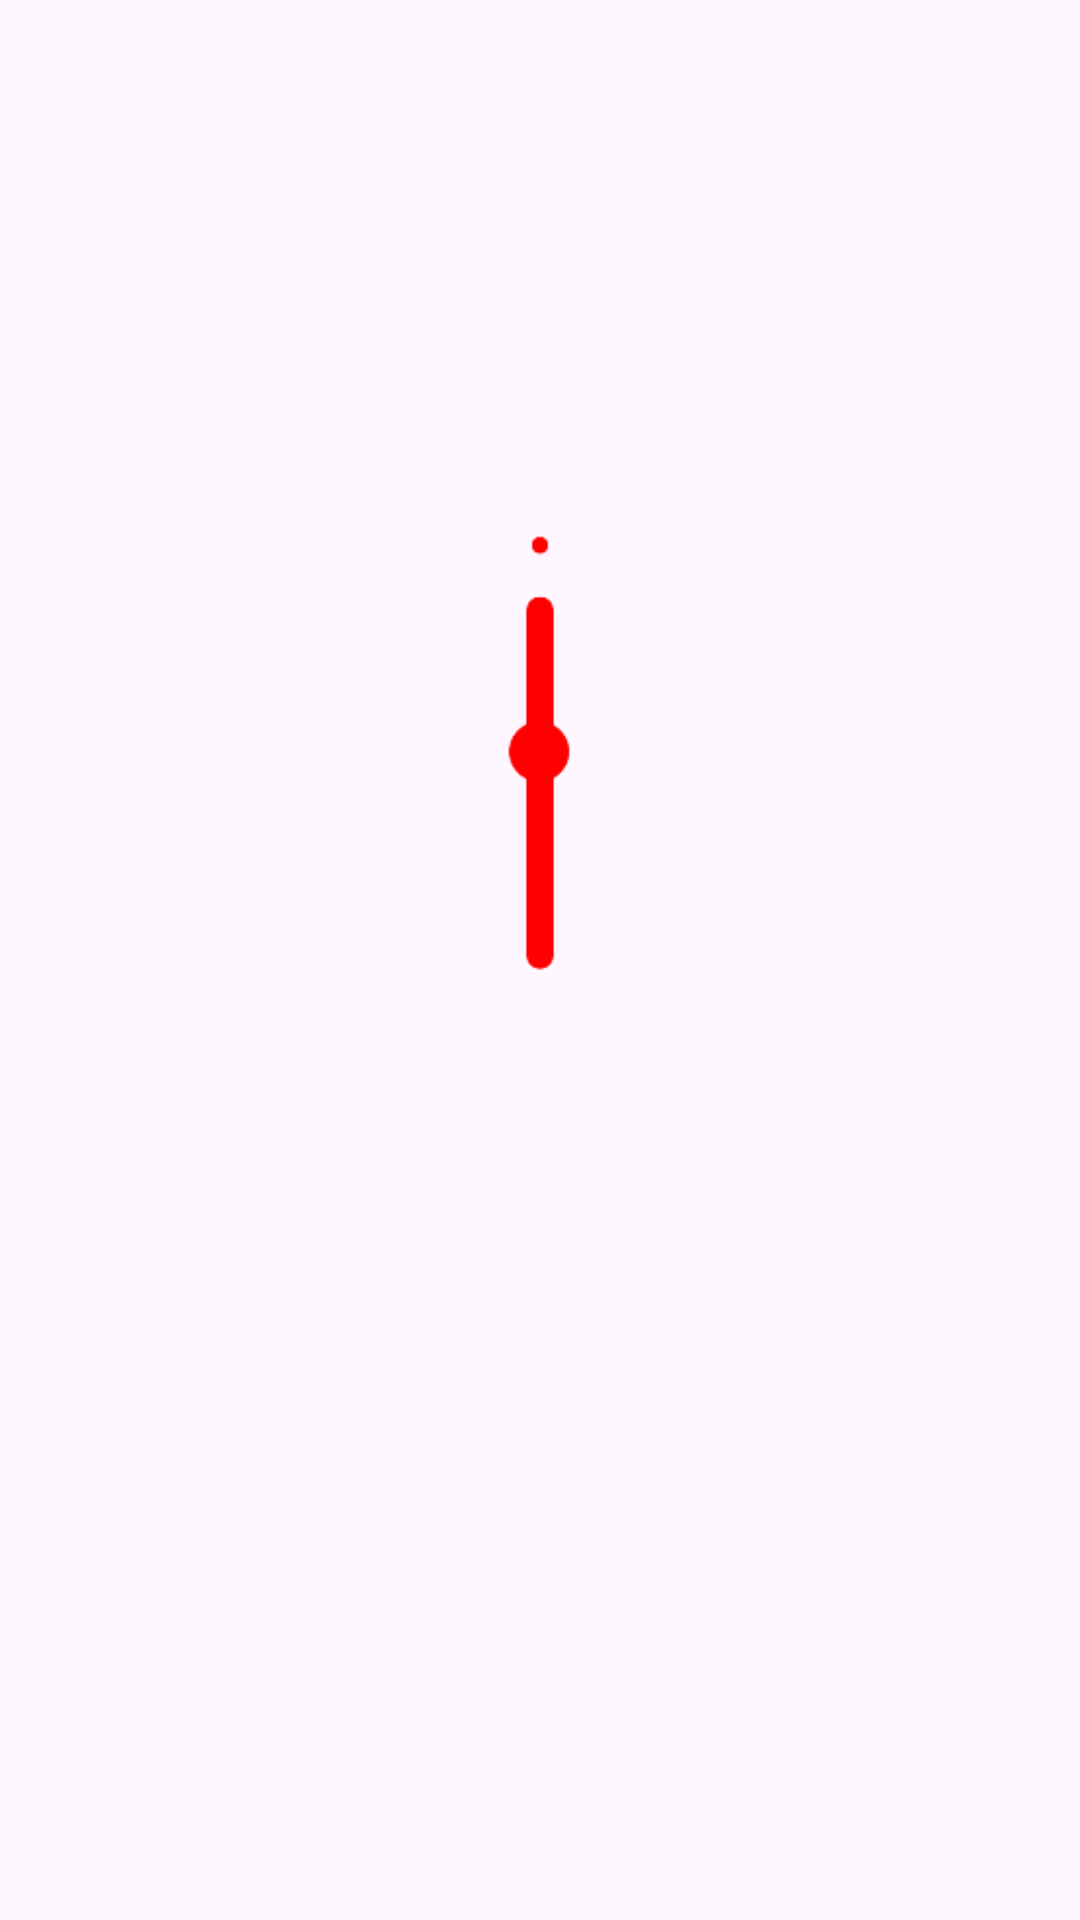

Reconstruct the res/layout file that produces this screen, plus the resources it refers to.
<!-- AndroidManifest.xml: application theme Theme.WidgetsPro.Red.Light -->
<!-- res/layout/analog_2_widget_preview_static.xml -->
<?xml version="1.0" encoding="utf-8"?>
<FrameLayout xmlns:android="http://schemas.android.com/apk/res/android"
    xmlns:app="http://schemas.android.com/apk/res-auto"
    android:layout_width="match_parent"
    android:layout_height="match_parent">

    <ImageView
        android:id="@+id/analog_2_dial_preview"
        android:layout_width="match_parent"
        android:layout_height="match_parent"
        android:scaleType="centerInside" />

    <ImageView
        android:layout_width="match_parent"
        android:layout_height="match_parent"
        android:src="@drawable/analog_2_hour"
        android:rotation="0"
        android:scaleType="centerInside"
        app:tint="?attr/colorAccent" />
    <ImageView
        android:layout_width="match_parent"
        android:layout_height="match_parent"
        android:src="@drawable/analog_2_min"
        android:rotation="0"
        android:scaleType="centerInside"
        app:tint="?attr/colorAccent" />
    <ImageView
        android:layout_width="match_parent"
        android:layout_height="match_parent"
        android:src="@drawable/analog_2_secs"
        android:tint="?attr/colorAccent"
        android:rotation="0"
        android:scaleType="centerInside"/>
</FrameLayout>
<!-- resources referenced by this layout -->
<resources>
  <!-- drawable analog_2_hour: png bitmap (drawable, 8068 bytes) -->
  <!-- drawable analog_2_min: png bitmap (drawable, 8433 bytes) -->
  <!-- drawable analog_2_secs: png bitmap (drawable, 7532 bytes) -->
  <style name="Theme.WidgetsPro.Red.Light" parent="Theme.Material3.Light.NoActionBar">
          <item name="colorPrimary">@android:color/system_neutral1_50</item>
          <item name="android:statusBarColor">?attr/colorPrimaryVariant</item>
          <item name="android:windowLightStatusBar">true</item>
          <item name="colorAccent">@color/accent_color1</item>
          <item name="bottomNavigationStyle">@style/Widget.Material3.BottomNavigationView1</item>
          <item name="radioButtonStyle">@style/Widget.App.RadioButton1</item>
          <item name="materialSwitchStyle">@style/MyCustomSwitchStyle1</item>
          <item name="checkboxStyle">@style/MyCustomCheckboxStyle1</item>
      </style>
  <color name="accent_color1">#ffff0000</color>
  <style name="Widget.Material3.BottomNavigationView1" parent="@style/Widget.MaterialComponents.BottomNavigationView">
          <item name="android:minHeight">65dp</item>
          <item name="itemActiveIndicatorStyle">@style/Widget.Material3.BottomNavigationView.ActiveIndicator1</item>
          <item name="itemIconTint">@color/text_color</item>
          <item name="itemTextColor">@color/text_color</item>
      </style>
  <style name="Widget.App.RadioButton1" parent="Widget.MaterialComponents.CompoundButton.RadioButton">
          <item name="materialThemeOverlay">@style/ThemeOverlay.App.RadioButton1</item>
      </style>
  <style name="MyCustomSwitchStyle1" parent="Widget.Material3.CompoundButton.MaterialSwitch">
          <item name="thumbTint">@color/accent_color1</item>
      </style>
  <style name="MyCustomCheckboxStyle1" parent="Widget.Material3.CompoundButton.CheckBox">
          <item name="buttonTint">@color/accent_color1</item>
      </style>
  <style name="Widget.Material3.BottomNavigationView.ActiveIndicator1">
          <item name="android:height">@dimen/m3_bottom_nav_item_active_indicator_height</item>
          <item name="android:width">@dimen/m3_bottom_nav_item_active_indicator_width</item>
          <item name="android:color">@color/accent_color1</item>
          <item name="marginHorizontal">@dimen/m3_bottom_nav_item_active_indicator_margin_horizontal</item>
          <item name="shapeAppearance">@style/ShapeAppearance.Material3.BottomNavigationView.ActiveIndicator</item>
      </style>
  <color name="text_color">@android:color/system_neutral1_900</color>
  <style name="ThemeOverlay.App.RadioButton1" parent="">
          <item name="colorOnSurface">@color/accent_color1</item>
          <item name="colorSecondary">@color/accent_color1</item>
      </style>
  <style name="ShapeAppearance.Material3.BottomNavigationView.ActiveIndicator" parent="ShapeAppearance.Material3.SmallComponent">
          <item name="cornerSize">50.0%</item>
      </style>
  <style name="ShapeAppearance.Material3.SmallComponent" parent="@style/ShapeAppearance.MaterialComponents.SmallComponent">
          <item name="cornerFamily">rounded</item>
          <item name="cornerSize">10dp</item>
      </style>
</resources>
